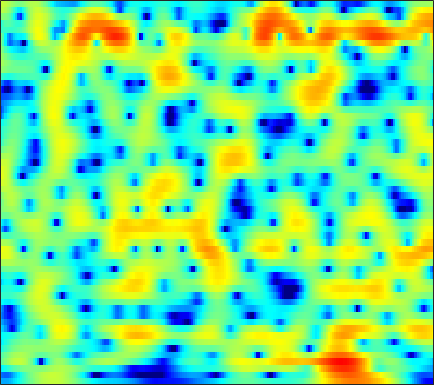

The file beside this chart, header and first rows:
-8.3982, -8.6597, -8.747, -8.5032, -8.1181, -7.3873, -6.5219, -5.8297, -4.8937, -3.9734, -3.0889, -2.483, -1.7108, -0.99459, -0.50228, 0.10691, 0.65051, 1.0222, 1.4595, 1.834, 2.1527, 2.336, 2.5238, 2.649
-10.81, -11.33, -11.7, -11.44, -10.82, -9.565, -8.117, -7.023, -5.641, -4.383, -3.259, -2.502, -1.591, -0.7915, -0.2592, 0.3682, 0.9147, 1.273, 1.689, 2.037, 2.318, 2.486, 2.651, 2.749
-5.844, -5.145, -4.334, -3.591, -3.083, -2.449, -1.865, -1.465, -0.9898, -0.5964, -0.2918, -0.1203, 0.02622, 0.08964, 0.09648, 0.06581, 0.0298, 0.0257, 0.08474, 0.2317, 0.4633, 0.6834, 1.007, 1.326
-1.531, -0.7679, 0.1409, 0.9095, 1.393, 1.921, 2.309, 2.505, 2.631, 2.583, 2.333, 1.997, 1.304, 0.2722, -0.791, -2.741, -5.65, -8.978, -17.76, -17.59, -8.96, -5.699, -2.901, -1.108
-2.115, -1.485, -0.7148, -0.02773, 0.4193, 0.9288, 1.324, 1.541, 1.723, 1.779, 1.699, 1.554, 1.246, 0.8199, 0.4308, -0.1365, -0.6961, -1.055, -1.373, -1.438, -1.252, -1.005, -0.6225, -0.275
-4.348, -3.654, -2.802, -2.032, -1.518, -0.9202, -0.4235, -0.1216, 0.1987, 0.434, 0.5874, 0.659, 0.6951, 0.682, 0.6475, 0.5879, 0.5367, 0.5105, 0.5067, 0.5441, 0.612, 0.6704, 0.7438, 0.7917
-5.943, -5.066, -4.059, -3.221, -2.685, -2.071, -1.537, -1.197, -0.8172, -0.5189, -0.311, -0.2137, -0.16, -0.1719, -0.2148, -0.2885, -0.3375, -0.3261, -0.2183, 0.00895, 0.3482, 0.6459, 1.063, 1.461
-5.423, -5.062, -4.722, -4.454, -4.258, -3.896, -3.399, -2.961, -2.317, -1.738, -1.314, -1.137, -1.143, -1.481, -1.977, -3.014, -4.468, -5.68, -6.673, -5.772, -3.551, -1.815, 0.191, 1.768
-6.601, -7.513, -9.233, -11.75, -14.26, -17.13, -14.66, -11.52, -8.18, -5.779, -4.105, -3.22, -2.488, -2.233, -2.357, -2.942, -3.969, -4.873, -5.611, -4.822, -2.785, -1.109, 0.8818, 2.47
-8.369, -9.345, -10.74, -12.09, -12.9, -13.32, -12.51, -11.25, -9.261, -7.321, -5.596, -4.477, -3.225, -2.249, -1.678, -1.068, -0.5756, -0.2301, 0.2427, 0.7719, 1.367, 1.839, 2.462, 3.019
-10.04, -11.45, -13.38, -14.86, -15.16, -14.19, -12.29, -10.7, -8.625, -6.722, -5.011, -3.859, -2.509, -1.355, -0.6122, 0.2344, 0.9381, 1.387, 1.895, 2.311, 2.644, 2.841, 3.032, 3.135
-9.133, -10.82, -13.63, -16.66, -17.41, -14.91, -11.51, -9.34, -6.941, -4.955, -3.276, -2.179, -0.9259, 0.1349, 0.8133, 1.579, 2.184, 2.537, 2.878, 3.081, 3.152, 3.118, 2.964, 2.699
-4.842, -5.267, -5.717, -5.915, -5.85, -5.444, -4.727, -4.06, -3.062, -2.021, -0.9874, -0.2577, 0.6499, 1.454, 1.981, 2.565, 2.999, 3.216, 3.352, 3.302, 3.052, 2.729, 2.113, 1.288
-3.183, -3.201, -3.171, -3.1, -3.005, -2.799, -2.509, -2.22, -1.715, -1.086, -0.3559, 0.2345, 1.042, 1.829, 2.362, 2.96, 3.397, 3.604, 3.691, 3.535, 3.106, 2.582, 1.577, 0.1411
-4.582, -4.162, -3.769, -3.606, -3.635, -3.872, -4.266, -4.563, -4.747, -4.413, -3.43, -2.401, -0.8966, 0.5211, 1.456, 2.486, 3.25, 3.648, 3.94, 3.964, 3.713, 3.339, 2.586, 1.529
-7.111, -5.912, -4.995, -4.714, -4.907, -5.777, -7.54, -9.806, -15.76, -31.71, -12.58, -7.951, -4.084, -1.489, -0.04275, 1.417, 2.465, 3.023, 3.511, 3.74, 3.741, 3.608, 3.271, 2.786
-4.864, -4.192, -3.572, -3.284, -3.294, -3.565, -4.081, -4.545, -4.981, -4.911, -4.149, -3.245, -1.904, -0.6397, 0.1967, 1.118, 1.813, 2.197, 2.538, 2.704, 2.722, 2.653, 2.471, 2.206
-1.331, -1.04, -0.748, -0.5658, -0.5087, -0.513, -0.5799, -0.6183, -0.6243, -0.5461, -0.3562, -0.1279, 0.2172, 0.5769, 0.8286, 1.101, 1.255, 1.292, 1.244, 1.093, 0.8632, 0.674, 0.424, 0.2023
1.554, 1.734, 1.871, 1.881, 1.825, 1.666, 1.45, 1.271, 1.031, 0.85, 0.7534, 0.7264, 0.7607, 0.8248, 0.8454, 0.7768, 0.5602, 0.2597, -0.345, -1.173, -2.147, -2.87, -3.58, -3.775
3.865, 3.966, 3.93, 3.697, 3.393, 2.812, 2.057, 1.373, 0.3988, -0.4583, -0.9734, -1.04, -0.7263, -0.1946, 0.1554, 0.4178, 0.3323, -0.03186, -1.018, -2.739, -5.566, -8.99, -18.04, -16.49
4.298, 4.319, 4.149, 3.738, 3.237, 2.267, 0.831, -0.646, -3.446, -8.049, -15.81, -13.38, -6.702, -3.096, -1.412, -0.006253, 0.6598, 0.7705, 0.4783, -0.2872, -1.38, -2.279, -3.179, -3.274
1.701, 1.648, 1.472, 1.173, 0.8511, 0.2705, -0.539, -1.311, -2.572, -3.846, -4.54, -4.338, -3.205, -1.798, -0.841, 0.1674, 0.8159, 1.095, 1.218, 1.125, 0.891, 0.6894, 0.4398, 0.2817
-2.028, -2.372, -2.631, -2.575, -2.356, -1.951, -1.54, -1.294, -1.029, -0.7808, -0.4954, -0.2227, 0.211, 0.6766, 1.018, 1.386, 1.634, 1.727, 1.712, 1.561, 1.291, 1.038, 0.6749, 0.3226
-7.122, -9.911, -12.73, -10.11, -7.262, -4.38, -2.361, -1.238, -0.08536, 0.7562, 1.386, 1.768, 2.174, 2.497, 2.674, 2.813, 2.83, 2.742, 2.486, 2.041, 1.405, 0.7867, -0.1989, -1.299
-4.733, -6.267, -7.353, -6.293, -4.711, -2.667, -1.036, -0.07337, 0.914, 1.594, 2.097, 2.376, 2.653, 2.872, 2.98, 3.081, 3.074, 2.974, 2.671, 2.114, 1.22, 0.2718, -1.538, -4.274
-0.7722, -0.9034, -0.884, -0.6462, -0.3598, 0.07095, 0.4515, 0.6479, 0.7327, 0.6591, 0.4682, 0.2938, 0.152, 0.1744, 0.338, 0.7105, 1.107, 1.351, 1.513, 1.413, 1.021, 0.5104, -0.4291, -1.621
-0.2556, 0.2019, 0.7065, 1.067, 1.221, 1.266, 1.083, 0.7493, -0.002193, -1.159, -2.872, -4.514, -6.858, -7.714, -6.503, -4.102, -2.006, -0.8177, 0.291, 0.9539, 1.247, 1.272, 1.125, 0.8604
-0.9917, 0.1532, 1.21, 1.843, 2.082, 2.106, 1.791, 1.33, 0.3899, -1.045, -3.102, -5.148, -8.384, -9.851, -8.005, -4.757, -2.248, -0.8824, 0.4074, 1.208, 1.605, 1.693, 1.552, 1.197
-0.02631, 0.8795, 1.721, 2.201, 2.364, 2.327, 2.043, 1.699, 1.077, 0.3438, -0.4121, -0.928, -1.402, -1.501, -1.259, -0.7032, 0.01344, 0.516, 1.07, 1.385, 1.433, 1.256, 0.7039, -0.2584
2.027, 2.264, 2.419, 2.37, 2.191, 1.796, 1.262, 0.8071, 0.1796, -0.3633, -0.7451, -0.9003, -0.9267, -0.7289, -0.4869, -0.06615, 0.3792, 0.6981, 1.028, 1.195, 1.148, 0.9228, 0.3453, -0.6459
3.486, 3.328, 2.948, 2.336, 1.708, 0.6484, -0.6573, -1.763, -3.211, -4.385, -4.881, -4.728, -4.041, -3.125, -2.447, -1.548, -0.7537, -0.2205, 0.3748, 0.8357, 1.111, 1.197, 1.121, 0.833
4.117, 3.797, 3.138, 2.165, 1.199, -0.5108, -2.833, -5.144, -9.583, -17.29, -20.93, -14.18, -9.646, -7.116, -5.754, -4.364, -3.175, -2.36, -1.322, -0.37, 0.4617, 0.9898, 1.527, 1.88
3.931, 3.685, 3.118, 2.247, 1.38, -0.1106, -1.987, -3.636, -6.032, -8.247, -9.52, -9.696, -9.429, -9.248, -9.088, -8.781, -7.924, -6.837, -5.04, -3.162, -1.434, -0.3304, 0.9042, 1.841
3.025, 3.003, 2.761, 2.267, 1.719, 0.7945, -0.364, -1.363, -2.797, -4.308, -5.86, -7.089, -8.981, -11.49, -14.25, -20.79, -25.49, -16.67, -10.46, -6.513, -3.619, -1.893, -0.05076, 1.359
1.308, 1.571, 1.721, 1.635, 1.41, 0.8924, 0.1378, -0.5698, -1.733, -3.07, -4.652, -5.977, -7.924, -9.975, -11.48, -12.91, -12.91, -11.82, -9.436, -6.767, -4.221, -2.505, -0.5509, 1.026
-1.031, -0.3439, 0.3116, 0.6656, 0.745, 0.5797, 0.1429, -0.3686, -1.282, -2.499, -3.981, -5.317, -7.404, -9.865, -11.9, -14.53, -15.11, -13.46, -10.13, -6.942, -4.224, -2.458, -0.4587, 1.163
-3.398, -2.222, -1.085, -0.3639, -0.06177, 0.07426, -0.09311, -0.4127, -1.067, -2.024, -3.267, -4.421, -6.322, -8.698, -10.98, -14.5, -15.66, -13.21, -9.182, -5.908, -3.287, -1.653, 0.1537, 1.609
-4.012, -3.04, -2.018, -1.29, -0.9309, -0.6646, -0.6557, -0.7975, -1.202, -1.791, -2.597, -3.276, -4.23, -5.178, -5.727, -6.163, -6.009, -5.478, -4.314, -2.873, -1.39, -0.3391, 0.9385, 2.004
-3.725, -3.18, -2.487, -1.882, -1.507, -1.184, -1.055, -1.095, -1.339, -1.777, -2.369, -2.889, -3.604, -4.238, -4.543, -4.586, -4.191, -3.6, -2.558, -1.35, -0.1154, 0.75, 1.768, 2.579
-5.035, -4.405, -3.461, -2.55, -1.965, -1.409, -1.091, -1.044, -1.214, -1.707, -2.482, -3.303, -4.725, -6.398, -7.639, -8.333, -7.128, -5.447, -3.095, -1.009, 0.7356, 1.802, 2.912, 3.675
-11.25, -8.776, -6.196, -4.329, -3.307, -2.325, -1.731, -1.529, -1.532, -1.937, -2.751, -3.677, -5.505, -8.358, -11.67, -16.75, -11.47, -7.169, -3.225, -0.4356, 1.592, 2.757, 3.905, 4.618
-12.63, -10.66, -8.388, -6.661, -5.66, -4.629, -3.953, -3.62, -3.452, -3.484, -3.762, -4.068, -4.544, -4.975, -5.141, -4.853, -3.844, -2.745, -1.058, 0.5946, 2.05, 2.947, 3.869, 4.457
-10.78, -10.26, -9.429, -8.591, -7.995, -7.27, -6.708, -6.401, -6.19, -6.119, -6.123, -6.132, -6.011, -5.61, -5.091, -4.097, -2.882, -1.883, -0.501, 0.8254, 2.016, 2.781, 3.597, 4.165
-12.41, -12.3, -12.18, -11.77, -11.25, -10.44, -9.652, -9.281, -9.071, -9.433, -10.21, -10.97, -11.61, -10.8, -9.243, -6.798, -4.466, -2.906, -1.088, 0.4498, 1.726, 2.541, 3.428, 4.089
-14.06, -15.75, -19.26, -21.19, -18.32, -14.41, -11.89, -10.8, -10.23, -10.67, -12.38, -14.85, -21.12, -19.4, -13.53, -8.639, -5.37, -3.52, -1.565, -0.01085, 1.28, 2.102, 3.041, 3.805
-9.661, -11.09, -13.18, -13.94, -12.87, -10.71, -8.899, -7.929, -7.226, -6.969, -7.089, -7.274, -7.335, -6.801, -6.019, -4.737, -3.461, -2.574, -1.567, -0.6665, 0.1999, 0.8666, 1.801, 2.748
-2.804, -3.289, -3.82, -4.074, -4.059, -3.799, -3.43, -3.145, -2.833, -2.645, -2.526, -2.473, -2.386, -2.293, -2.235, -2.214, -2.315, -2.534, -3.002, -3.564, -3.839, -3.467, -2.1, -0.2321
0.8198, 0.4459, 0.01854, -0.3262, -0.5198, -0.6839, -0.7646, -0.8003, -0.8008, -0.8225, -0.8525, -0.8875, -0.9777, -1.169, -1.401, -1.885, -2.694, -3.647, -5.613, -9.137, -17.48, -25.81, -9.877, -4.337
1.654, 1.188, 0.6118, 0.0816, -0.261, -0.6675, -0.9886, -1.182, -1.371, -1.483, -1.56, -1.593, -1.645, -1.733, -1.855, -2.117, -2.582, -3.065, -3.902, -4.801, -5.333, -5.147, -3.98, -2.239
1.298, 0.5988, -0.3104, -1.143, -1.698, -2.329, -2.847, -3.149, -3.456, -3.601, -3.575, -3.462, -3.175, -2.786, -2.491, -2.17, -1.92, -1.791, -1.678, -1.564, -1.346, -1.077, -0.5594, 0.1182
0.5165, -0.673, -2.255, -3.656, -4.511, -5.305, -5.865, -6.247, -6.785, -7.306, -7.401, -6.976, -5.775, -4.273, -3.171, -1.914, -0.9171, -0.361, 0.1902, 0.5537, 0.7788, 0.9141, 1.091, 1.316
-0.113, -2.254, -5.736, -9.676, -11.44, -10.7, -9.249, -8.92, -9.738, -12.74, -21.18, -19.33, -9.689, -4.848, -2.432, -0.1367, 1.361, 2.113, 2.703, 2.884, 2.709, 2.387, 1.795, 1.176
-0.2335, -2.059, -5.2, -8.937, -10.59, -9.117, -7.016, -6.08, -5.587, -5.637, -5.427, -4.564, -2.477, -0.1449, 1.404, 3.06, 4.189, 4.708, 4.916, 4.581, 3.675, 2.549, 0.3187, -2.965
-3.043, -2.752, -2.744, -2.993, -3.13, -3.196, -3.015, -2.77, -2.374, -1.839, -1.079, -0.3291, 0.8165, 2.018, 2.87, 3.829, 4.488, 4.715, 4.633, 4.054, 2.909, 1.621, -0.7711, -4.004
-3.905, -2.721, -1.921, -1.734, -1.872, -2.281, -2.845, -3.238, -3.501, -3.177, -2.207, -1.194, 0.2604, 1.635, 2.518, 3.429, 4.007, 4.201, 4.152, 3.727, 2.931, 2.097, 0.7266, -0.8621
0.1856, 0.168, -0.03571, -0.5552, -1.235, -2.621, -4.833, -7.332, -12.37, -14.08, -8.071, -4.717, -1.61, 0.5387, 1.705, 2.789, 3.433, 3.674, 3.687, 3.393, 2.831, 2.271, 1.375, 0.3665
2.356, 2.087, 1.603, 0.9069, 0.2076, -1.046, -2.692, -4.126, -5.865, -6.111, -4.446, -2.805, -0.8159, 0.7178, 1.574, 2.366, 2.79, 2.892, 2.758, 2.356, 1.726, 1.138, 0.2426, -0.7092
2.72, 2.575, 2.296, 1.91, 1.555, 1.024, 0.4844, 0.1248, -0.1832, -0.1831, 0.1215, 0.4851, 1.037, 1.532, 1.807, 2.006, 1.971, 1.774, 1.289, 0.5391, -0.4608, -1.373, -2.751, -4.229
